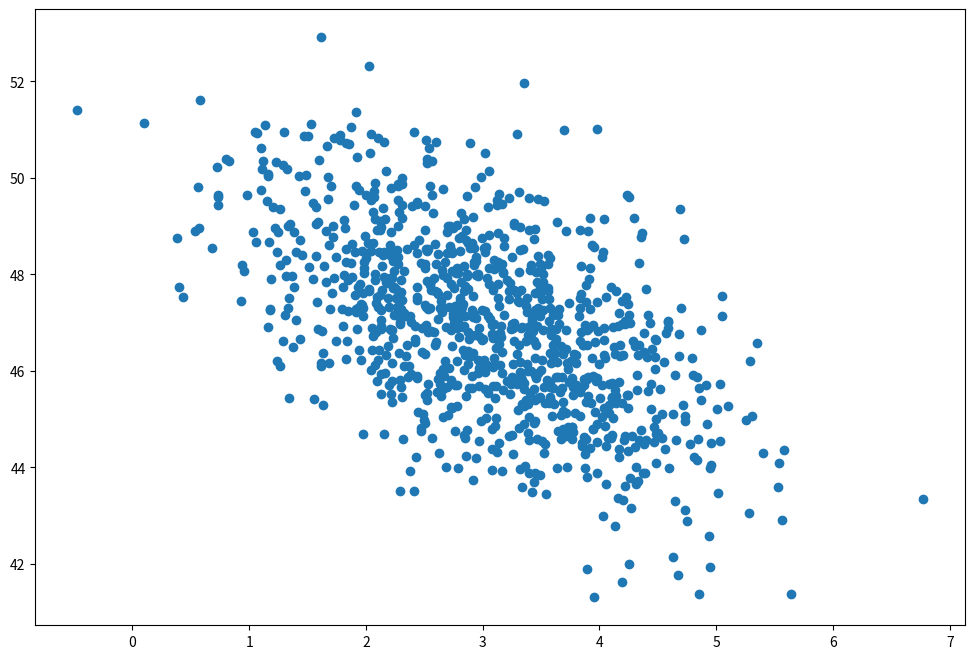

This figure's Python source: (Note: this script raises an exception after producing the figure.)
import numpy as np
import matplotlib.pyplot as plt

page_load_time = np.random.normal(3.0, 1.0, 1000)
purchase_amount = np.random.normal(50.0, 1.5, 1000) - page_load_time

plt.figure(figsize=(12, 8))
plt.scatter(page_load_time, purchase_amount)



































































print(round(0.5), round(1.5), round(2.5), round(3.5))









print(my_round(0.5), my_round(1.5), my_round(2.5), my_round(3.5))























































def print_size(n):
    if n < 10:
        print("Very small")
    elif n < 15:
        print("Pretty small")
    elif n < 30:
        print("Average")
    else:
        print("Large")

print_size(1)
print_size(10)
print_size(20)
print_size(100)































translations = {"snake": "Schlange", "bat": "Fledermaus", "horse": "Hose"}

















